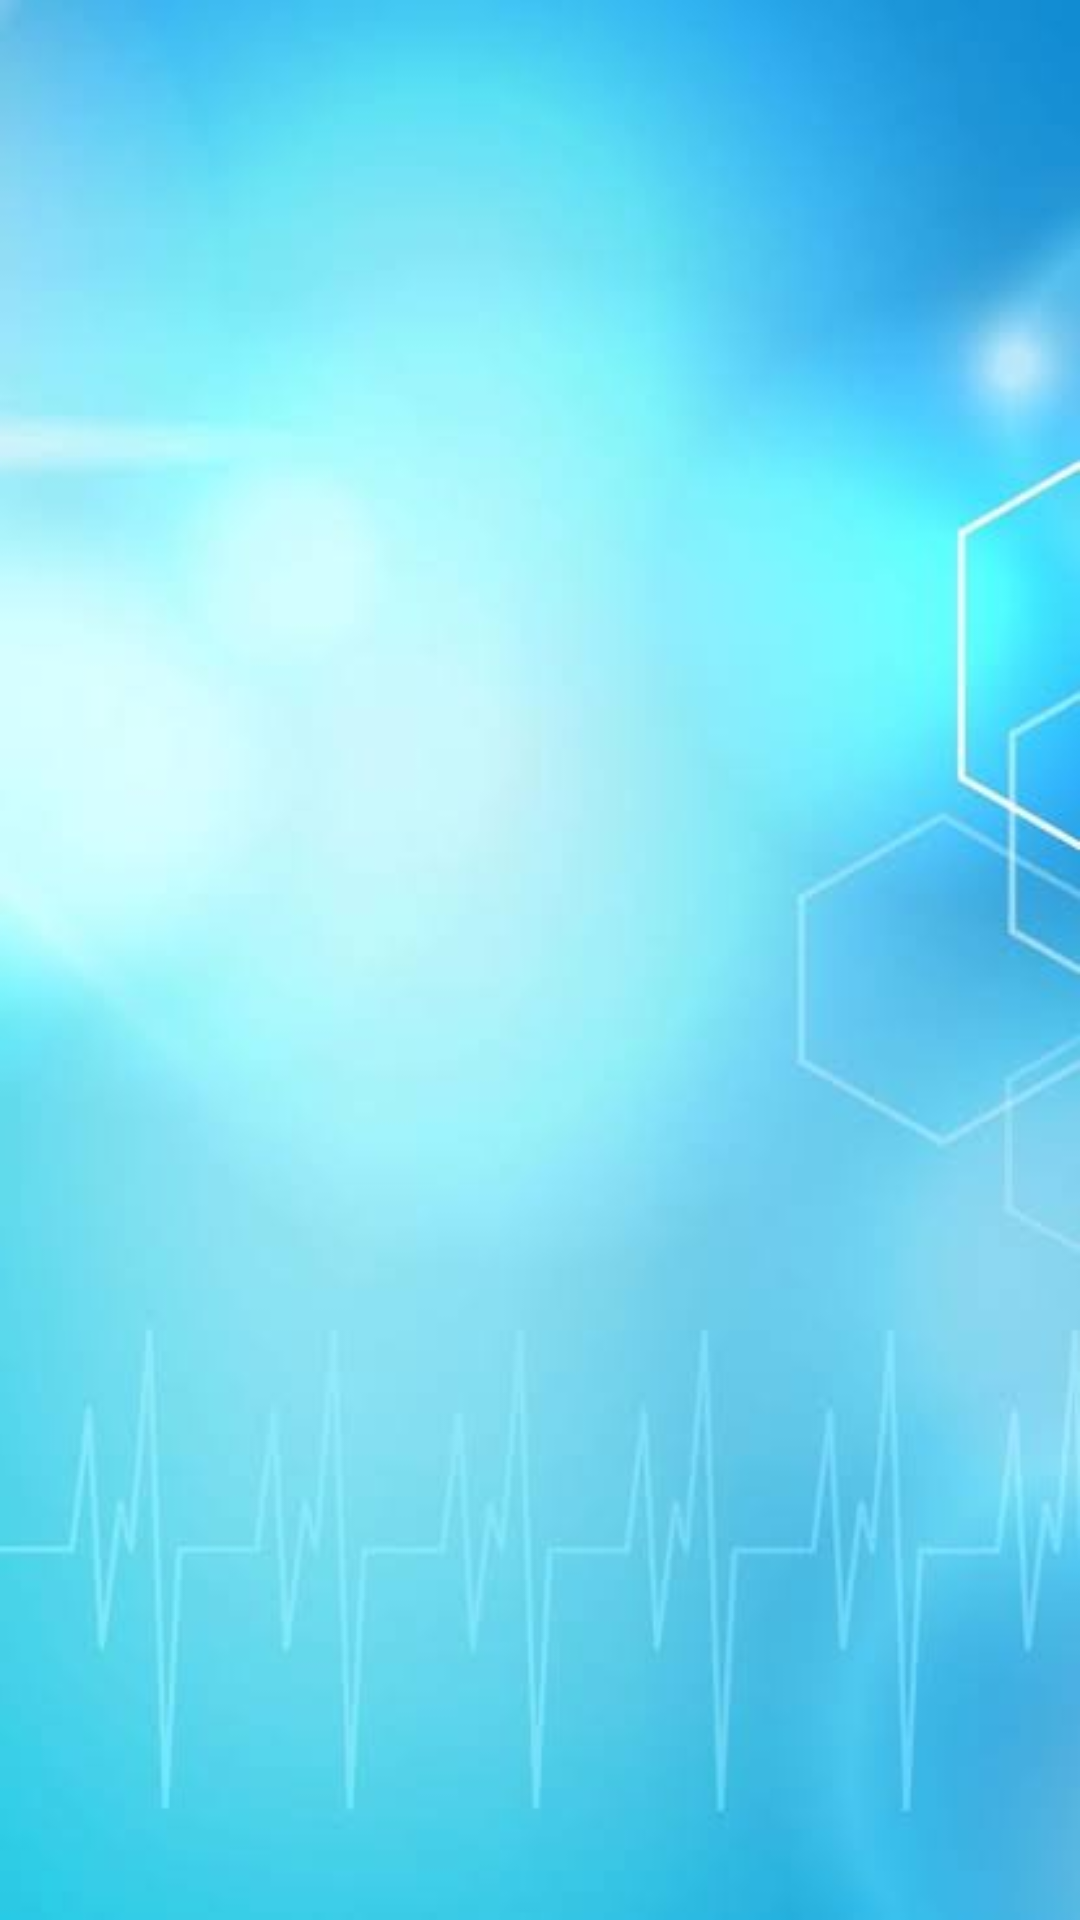

Layout XML and referenced resources for this Android screen:
<!-- AndroidManifest.xml: application theme Theme.ECG_APP -->
<!-- res/layout/activity_view_patients.xml -->
<?xml version="1.0" encoding="utf-8"?>
<androidx.constraintlayout.widget.ConstraintLayout xmlns:android="http://schemas.android.com/apk/res/android"
    xmlns:app="http://schemas.android.com/apk/res-auto"
    xmlns:tools="http://schemas.android.com/tools"
    android:id="@+id/main"
    android:layout_width="match_parent"
    android:layout_height="match_parent"
    android:background="@drawable/background5"
    tools:context=".ViewPatientsActivity">

    <androidx.recyclerview.widget.RecyclerView
        android:id="@+id/patient_list"
        android:layout_width="match_parent"
        android:layout_height="match_parent"
        app:layout_constraintBottom_toBottomOf="parent"
        app:layout_constraintEnd_toEndOf="parent"
        app:layout_constraintStart_toStartOf="parent"
        app:layout_constraintTop_toTopOf="parent"
        app:layout_constraintVertical_bias="0.181" />

</androidx.constraintlayout.widget.ConstraintLayout>
<!-- resources referenced by this layout -->
<resources>
  <!-- drawable background5: jpeg bitmap (drawable, 10751 bytes) -->
  <style name="Theme.ECG_APP" parent="Base.Theme.ECG_APP" />
  <style name="Base.Theme.ECG_APP" parent="Theme.Material3.DayNight.NoActionBar">
          
          
      </style>
</resources>
